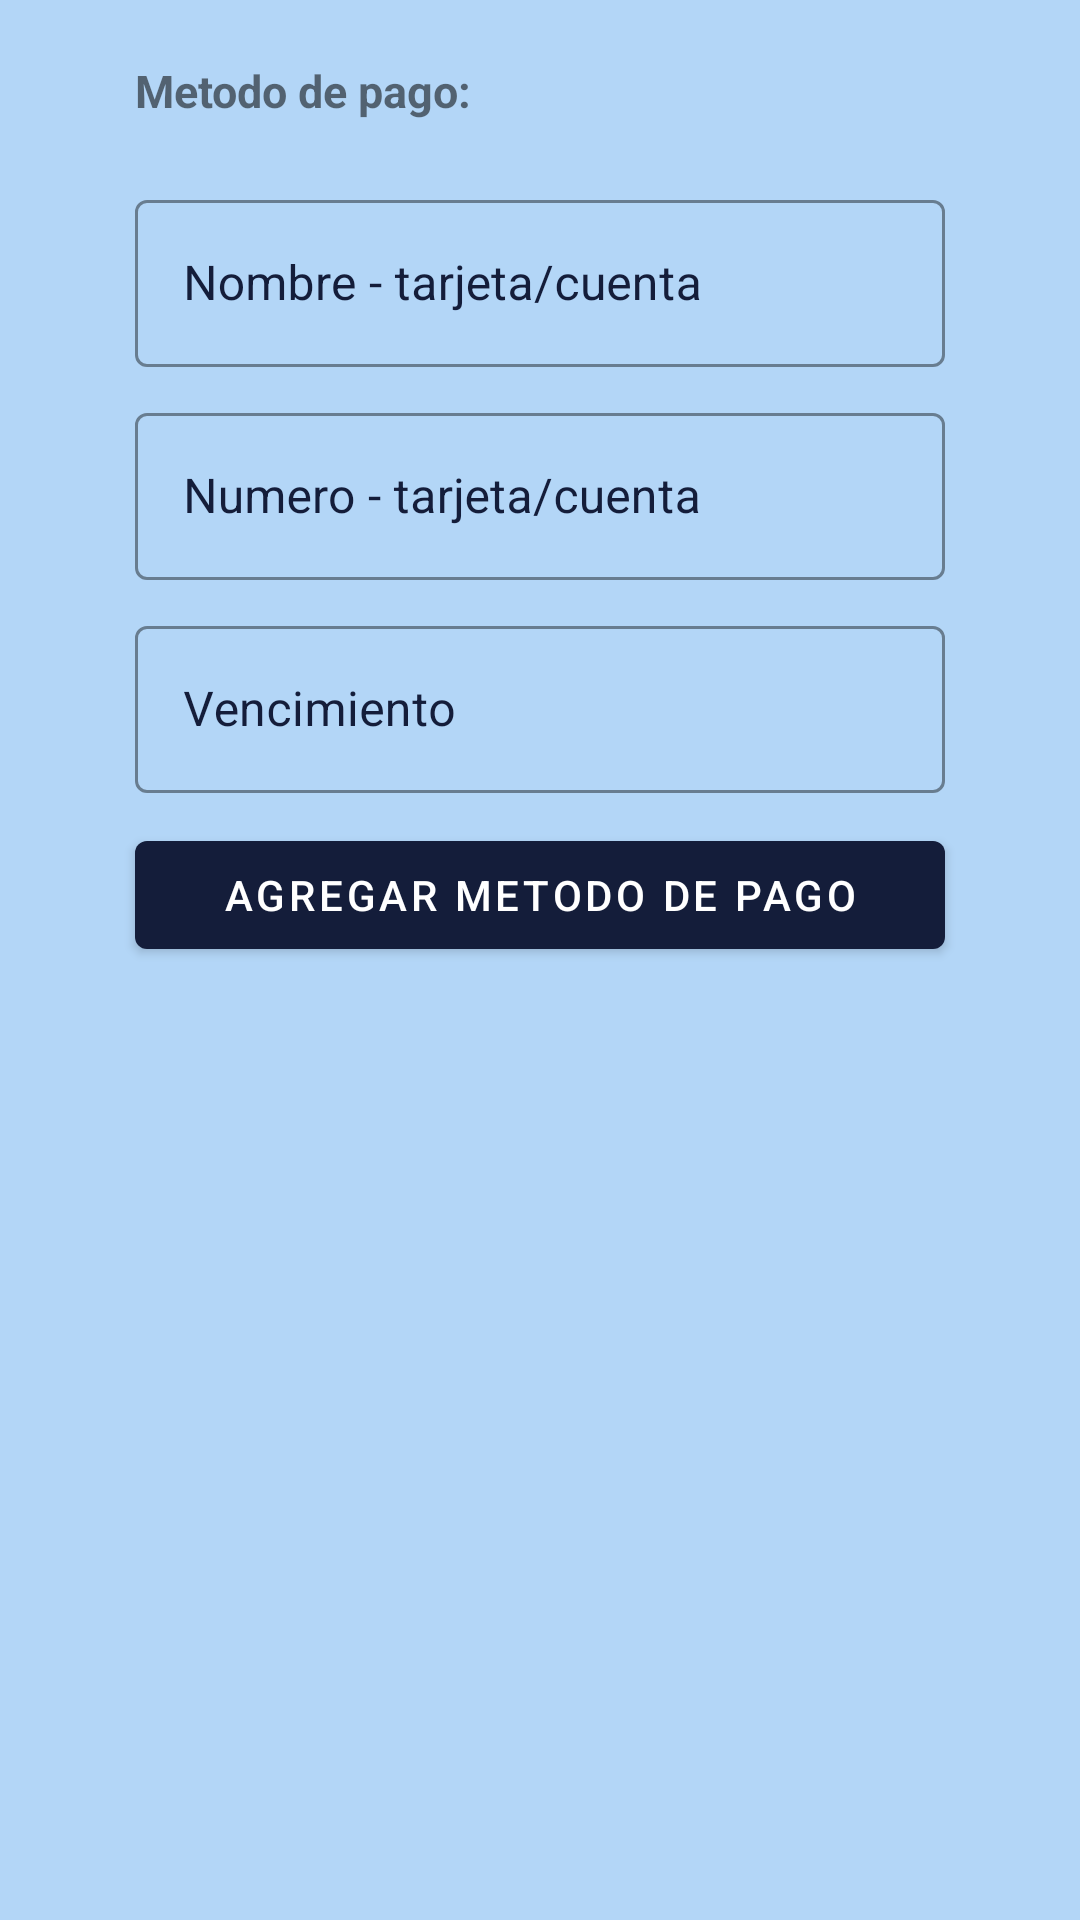

This screen was rendered from an Android layout file. Write that file and the resources it references.
<!-- AndroidManifest.xml: application theme AppTheme -->
<!-- res/layout/bottomsheet_fragment.xml -->
<?xml version="1.0" encoding="utf-8"?>
<androidx.constraintlayout.widget.ConstraintLayout
    xmlns:android="http://schemas.android.com/apk/res/android"
    android:layout_width="match_parent"
    android:layout_height="match_parent"
    xmlns:app="http://schemas.android.com/apk/res-auto"
    android:padding="5dp"
    android:background="@drawable/gradient_bottomsheet">

    <LinearLayout
        android:id="@+id/container_payment_method"
        android:layout_width="match_parent"
        android:layout_height="match_parent"
        app:layout_constraintBottom_toBottomOf="parent"
        app:layout_constraintEnd_toEndOf="parent"
        app:layout_constraintStart_toStartOf="parent"
        app:layout_constraintTop_toTopOf="parent"
        android:orientation="vertical">

        <TextView
            android:id="@+id/payment_title_tx"
            android:layout_width="match_parent"
            android:layout_height="wrap_content"
            android:text="Metodo de pago:"
            android:textColor="@color/Black"
            android:textSize="15dp"
            android:textStyle="bold"
            android:layout_marginTop="15dp"
            android:layout_marginStart="40dp"
            android:layout_marginEnd="40dp" />

        <View
            android:layout_width="match_parent"
            android:layout_height="1dp"
            android:layout_marginStart="40dp"
            android:layout_marginEnd="40dp"
            android:layout_marginTop="10dp"
            android:background="@color/Black_opacity"/>

        <com.google.android.material.textfield.TextInputLayout
            android:id="@+id/name_card_tx"
            android:layout_width="match_parent"
            android:layout_height="wrap_content"
            style="@style/textInputLayoutLogin"
            android:layout_marginTop="10dp"
            android:layout_marginStart="40dp"
            android:layout_marginEnd="40dp"
            app:layout_constraintEnd_toEndOf="parent"
            app:layout_constraintStart_toStartOf="parent"
            app:layout_constraintTop_toBottomOf="@+id/container_payment_method">

            <com.google.android.material.textfield.TextInputEditText
                android:layout_width="match_parent"
                android:layout_height="wrap_content"
                android:hint="Nombre - tarjeta/cuenta"
                android:inputType="text" />
        </com.google.android.material.textfield.TextInputLayout>

        <com.google.android.material.textfield.TextInputLayout
            android:id="@+id/card_tx"
            android:layout_width="match_parent"
            android:layout_height="wrap_content"
            style="@style/textInputLayoutLogin"
            android:layout_marginTop="10dp"
            android:layout_marginStart="40dp"
            android:layout_marginEnd="40dp"
            app:layout_constraintEnd_toEndOf="parent"
            app:layout_constraintStart_toStartOf="parent"
            app:layout_constraintTop_toBottomOf="@id/name_card_tx">

            <com.google.android.material.textfield.TextInputEditText
                android:layout_width="match_parent"
                android:layout_height="wrap_content"
                android:hint="Numero - tarjeta/cuenta"
                android:inputType="numberDecimal" />
        </com.google.android.material.textfield.TextInputLayout>

        <com.google.android.material.textfield.TextInputLayout
            android:id="@+id/card_number_tx"
            android:layout_width="match_parent"
            android:layout_height="wrap_content"
            style="@style/textInputLayoutLogin"
            android:layout_marginTop="10dp"
            android:layout_marginStart="40dp"
            android:layout_marginEnd="40dp"
            app:layout_constraintEnd_toEndOf="parent"
            app:layout_constraintStart_toStartOf="parent"
            app:layout_constraintTop_toBottomOf="@id/card_tx">

            <com.google.android.material.textfield.TextInputEditText
                android:layout_width="match_parent"
                android:layout_height="wrap_content"
                android:hint="Vencimiento"
                android:inputType="date" />
        </com.google.android.material.textfield.TextInputLayout>

        <com.google.android.material.button.MaterialButton
            android:id="@+id/add_payment_btn"
            android:layout_width="match_parent"
            android:layout_height="wrap_content"
            android:layout_marginStart="40dp"
            android:layout_marginEnd="40dp"
            android:layout_marginTop="10dp"
            android:layout_marginBottom="40dp"
            app:layout_constraintStart_toStartOf="parent"
            app:layout_constraintEnd_toEndOf="parent"
            app:layout_constraintTop_toBottomOf="@id/card_number_tx"
            android:text="Agregar metodo de pago"/>

    </LinearLayout>

</androidx.constraintlayout.widget.ConstraintLayout>
<!-- resources referenced by this layout -->
<resources>
  <!-- drawable gradient_bottomsheet (drawable) -->
  <?xml version="1.0" encoding="utf-8"?>
  <shape xmlns:android="http://schemas.android.com/apk/res/android"
      android:shape="rectangle">
  
      <gradient
          android:angle="90"
          android:endColor="#B3D6F7"
          android:startColor="#B3D6F7"/>
  
  
  
  </shape>
  <style name="textInputLayoutLogin" parent="Widget.MaterialComponents.TextInputLayout.OutlinedBox">
          <item name="backgroundTint">?attr/colorSecondary</item>
          <item name="android:textColor">@color/black_color_primary</item>
          <item name="boxStrokeColor">@color/transparent_white</item>
          <item name="android:textColorHint">@color/black_color_primary</item>
          <item name="endIconTint">@color/black_color_primary</item>
      </style>
  <style name="AppTheme" parent="Theme.MaterialComponents.Light.NoActionBar">
          
          <item name="colorPrimary">@color/colorPrimary</item>
          <item name="colorPrimaryDark">@color/colorPrimaryDark</item>
          <item name="colorAccent">@color/colorAccent</item>
      </style>
  <color name="black_color_primary">#141d3a</color>
  <color name="transparent_white">#80ffffff</color>
  <color name="colorPrimary">#141d3a</color>
  <color name="colorPrimaryDark">#141d3a</color>
  <color name="colorAccent">#80ffffff</color>
</resources>
